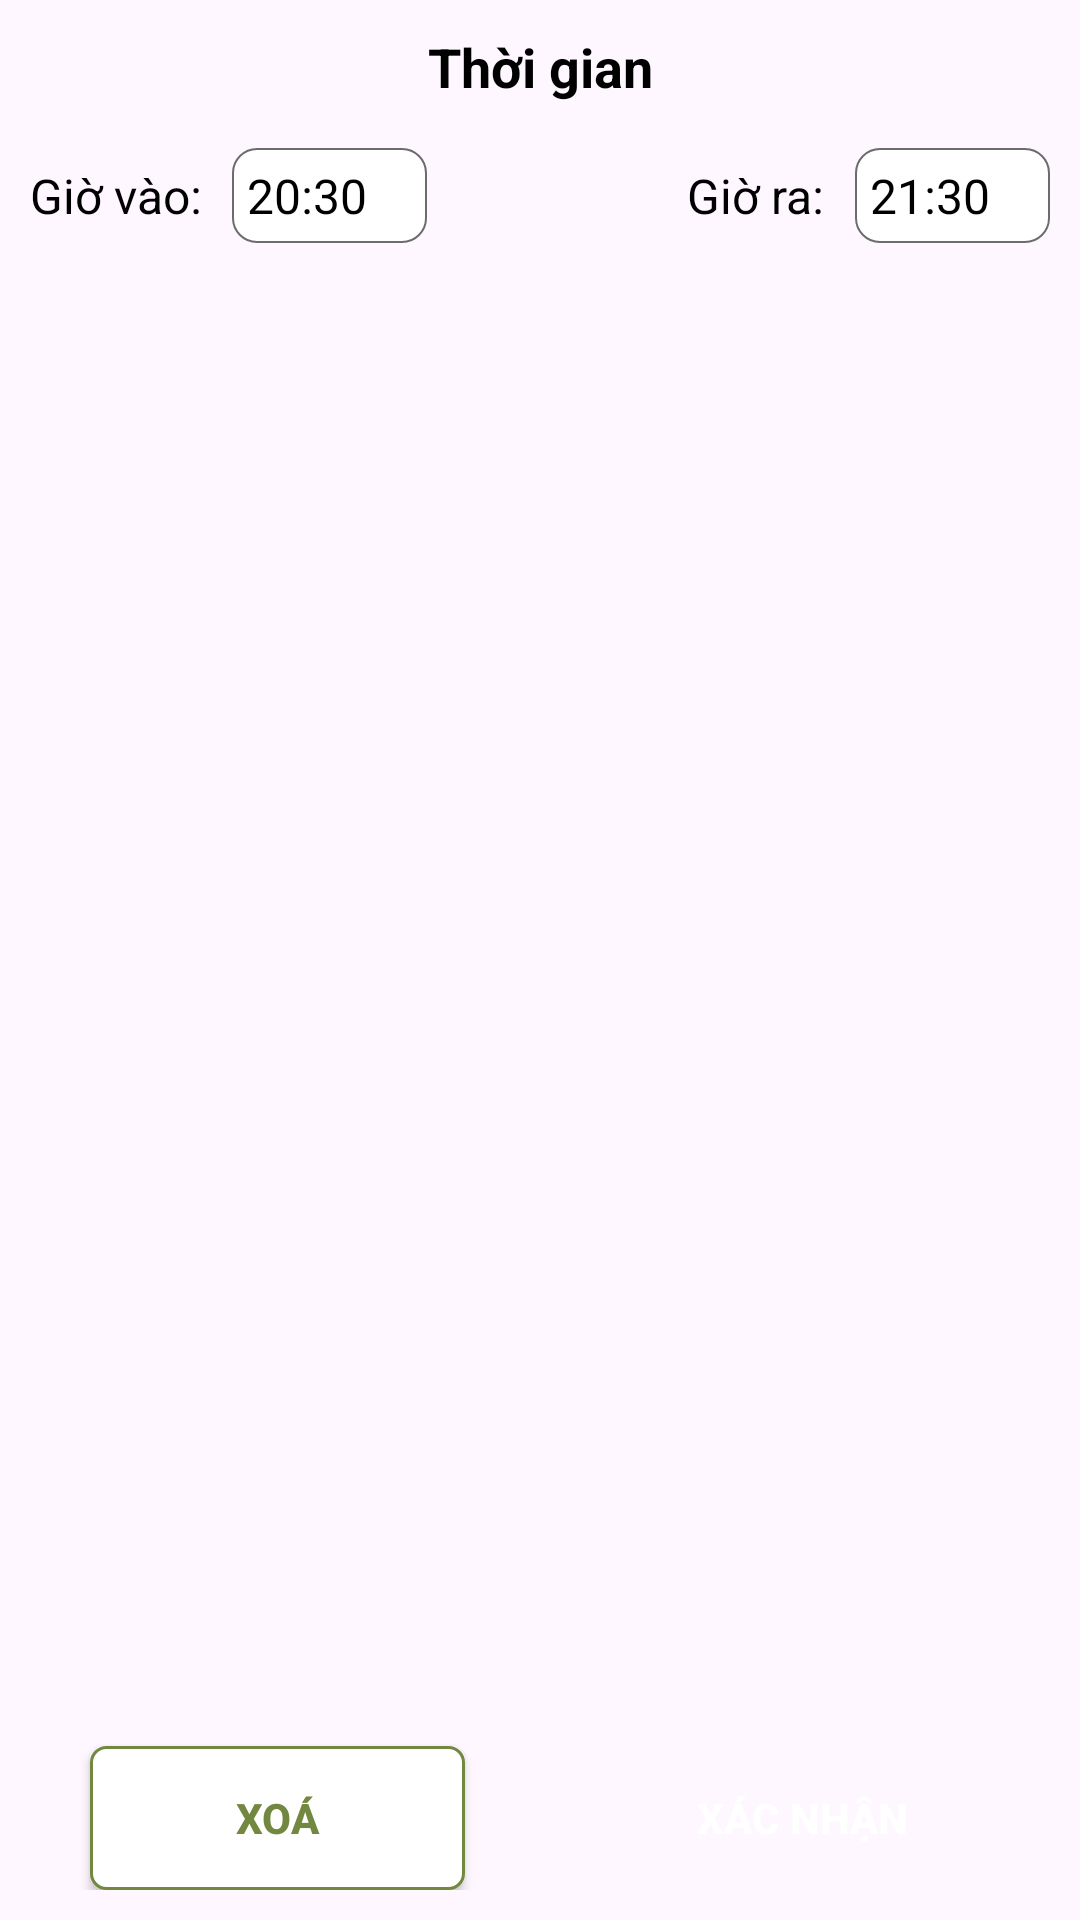

Android layout source for this screen:
<!-- AndroidManifest.xml: application theme Theme.ManagerStaff -->
<!-- res/layout/dialog_time_detail.xml -->
<?xml version="1.0" encoding="utf-8"?>
<androidx.constraintlayout.widget.ConstraintLayout xmlns:android="http://schemas.android.com/apk/res/android"
    xmlns:app="http://schemas.android.com/apk/res-auto"
    xmlns:tools="http://schemas.android.com/tools"
    android:layout_width="330dp"
    android:background="@drawable/botron_edittext"
    android:padding="10dp"
    android:layout_height="170dp">

    <androidx.appcompat.widget.AppCompatTextView
        android:id="@+id/txt_title_time_detail"
        android:layout_width="wrap_content"
        android:layout_height="wrap_content"
        android:textColor="@color/black"
        android:textSize="18sp"
        android:text="Thời gian"
        android:textStyle="bold"
        app:layout_constraintEnd_toEndOf="parent"
        app:layout_constraintStart_toStartOf="parent"
        app:layout_constraintTop_toTopOf="parent" />

    <androidx.appcompat.widget.AppCompatTextView
        android:id="@+id/txt_title_start"
        android:layout_width="wrap_content"
        android:layout_height="wrap_content"
        android:layout_marginTop="20dp"
        android:text="Giờ vào:"
        android:textColor="@color/black"
        android:textSize="16sp"
        app:layout_constraintStart_toStartOf="parent"
        app:layout_constraintTop_toBottomOf="@+id/txt_title_time_detail" />

    <androidx.appcompat.widget.AppCompatTextView
        android:id="@+id/txt_title_end"
        android:layout_width="wrap_content"
        android:layout_height="wrap_content"
        android:layout_marginTop="20dp"
        android:layout_marginEnd="10dp"
        android:text="Giờ ra:"
        android:textColor="@color/black"
        android:textSize="16sp"
        app:layout_constraintEnd_toStartOf="@+id/layout_time_out"
        app:layout_constraintTop_toBottomOf="@+id/txt_title_time_detail" />

    <androidx.appcompat.widget.AppCompatButton
        android:id="@+id/btn_confirm"
        android:layout_width="125dp"
        android:layout_height="wrap_content"
        android:layout_marginEnd="20dp"
        android:background="@drawable/botron_edittext"
        android:backgroundTint="@color/blue"
        android:foreground="@drawable/animation_click"
        android:paddingHorizontal="25dp"
        android:text="Xác nhận"
        android:textColor="@color/white"
        android:textSize="14sp"
        android:textStyle="bold"
        app:layout_constraintBottom_toBottomOf="parent"
        app:layout_constraintEnd_toEndOf="parent" />

    <androidx.appcompat.widget.AppCompatButton
        android:id="@+id/btn_save"
        android:layout_width="125dp"
        android:layout_height="wrap_content"
        android:background="@drawable/botron_edittext"
        android:backgroundTint="@color/blue"
        android:foreground="@drawable/animation_click"
        android:visibility="gone"
        android:paddingHorizontal="25dp"
        android:text="Lưu"
        android:textColor="@color/white"
        android:textSize="14sp"
        android:textStyle="bold"
        app:layout_constraintBottom_toBottomOf="parent"
        app:layout_constraintEnd_toEndOf="parent"
        app:layout_constraintStart_toStartOf="parent" />

    <androidx.appcompat.widget.AppCompatButton
        android:id="@+id/btn_delete"
        android:layout_width="125dp"
        android:layout_height="wrap_content"
        android:layout_marginStart="20dp"
        android:background="@drawable/border_outline_round_blue"
        android:foreground="@drawable/animation_click"
        android:paddingHorizontal="5dp"
        android:text="Xoá"
        android:textColor="@color/blue"
        android:textSize="14sp"
        android:textStyle="bold"
        app:layout_constraintBottom_toBottomOf="parent"
        app:layout_constraintStart_toStartOf="parent" />

    <androidx.constraintlayout.widget.ConstraintLayout
        android:id="@+id/layout_time_start"
        android:layout_width="wrap_content"
        android:layout_height="wrap_content"
        android:layout_marginStart="10dp"
        android:background="@drawable/border_outline_round"
        app:layout_constraintBottom_toBottomOf="@+id/txt_title_start"
        app:layout_constraintStart_toEndOf="@+id/txt_title_start"
        app:layout_constraintTop_toTopOf="@+id/txt_title_start">

        <androidx.appcompat.widget.AppCompatImageView
            android:id="@+id/ic_get_time_in"
            android:layout_width="wrap_content"
            android:layout_height="wrap_content"
            android:layout_marginStart="5dp"
            android:padding="5dp"
            android:src="@drawable/icon_clock"
            app:layout_constraintBottom_toBottomOf="@+id/txt_time_in"
            app:layout_constraintStart_toEndOf="@+id/txt_time_in"
            app:layout_constraintTop_toTopOf="@+id/txt_time_in" />

        <androidx.appcompat.widget.AppCompatTextView
            android:id="@+id/txt_time_in"
            android:layout_width="wrap_content"
            android:layout_height="wrap_content"
            android:padding="5dp"
            android:text="20:30"
            android:textColor="@color/black"
            android:textSize="16sp"
            app:layout_constraintBottom_toBottomOf="parent"
            app:layout_constraintStart_toStartOf="parent"
            app:layout_constraintTop_toTopOf="parent" />

    </androidx.constraintlayout.widget.ConstraintLayout>

    <androidx.constraintlayout.widget.ConstraintLayout
        android:id="@+id/layout_time_out"
        android:layout_width="wrap_content"
        android:layout_height="wrap_content"
        android:background="@drawable/border_outline_round"
        app:layout_constraintBottom_toBottomOf="@+id/txt_title_end"
        app:layout_constraintEnd_toEndOf="parent"
        app:layout_constraintTop_toTopOf="@+id/txt_title_end">

        <androidx.appcompat.widget.AppCompatImageView
            android:id="@+id/ic_get_time_out"
            android:layout_width="wrap_content"
            android:layout_height="wrap_content"
            android:layout_marginStart="5dp"
            android:padding="5dp"
            android:src="@drawable/icon_clock"
            app:layout_constraintBottom_toBottomOf="@+id/txt_time_out"
            app:layout_constraintStart_toEndOf="@+id/txt_time_out"
            app:layout_constraintTop_toTopOf="@+id/txt_time_out" />

        <androidx.appcompat.widget.AppCompatTextView
            android:id="@+id/txt_time_out"
            android:layout_width="wrap_content"
            android:layout_height="wrap_content"
            android:padding="5dp"
            android:textColor="@color/black"
            android:text="21:30"
            android:textSize="16sp"
            app:layout_constraintBottom_toBottomOf="parent"
            app:layout_constraintStart_toStartOf="parent"
            app:layout_constraintTop_toTopOf="parent" />

    </androidx.constraintlayout.widget.ConstraintLayout>

</androidx.constraintlayout.widget.ConstraintLayout>
<!-- resources referenced by this layout -->
<resources>
  <color name="black">#FF000000</color>
  <color name="blue">#728840</color>
  <color name="white">#FFFFFFFF</color>
  <!-- drawable animation_click (drawable) -->
  <?xml version="1.0" encoding="UTF-8"?>
  <ripple android:color="?colorAccent" xmlns:android="http://schemas.android.com/apk/res/android">
      <item android:drawable="?colorAccent" android:id="@android:id/mask"> </item>
  </ripple>
  <!-- drawable border_outline_round (drawable) -->
  <?xml version="1.0" encoding="utf-8"?>
  <shape xmlns:android="http://schemas.android.com/apk/res/android">
  
      <solid android:color="@color/white"/>
      <corners android:radius="8dp"/>
      <stroke android:color="@color/gray"
          android:width="0.5dp"/>
  </shape>
  <!-- drawable border_outline_round_blue (drawable) -->
  <?xml version="1.0" encoding="utf-8"?>
  <shape xmlns:android="http://schemas.android.com/apk/res/android">
  
      <solid android:color="@color/white"/>
      <corners android:radius="5dp"/>
      <stroke android:color="@color/blue"
          android:width="1dp"/>
  </shape>
  <style name="Theme.ManagerStaff" parent="Base.Theme.ManagerStaff" />
  <color name="gray">#6C6C6C</color>
  <style name="Base.Theme.ManagerStaff" parent="Theme.Material3.DayNight.NoActionBar">
          
          
      </style>
</resources>
